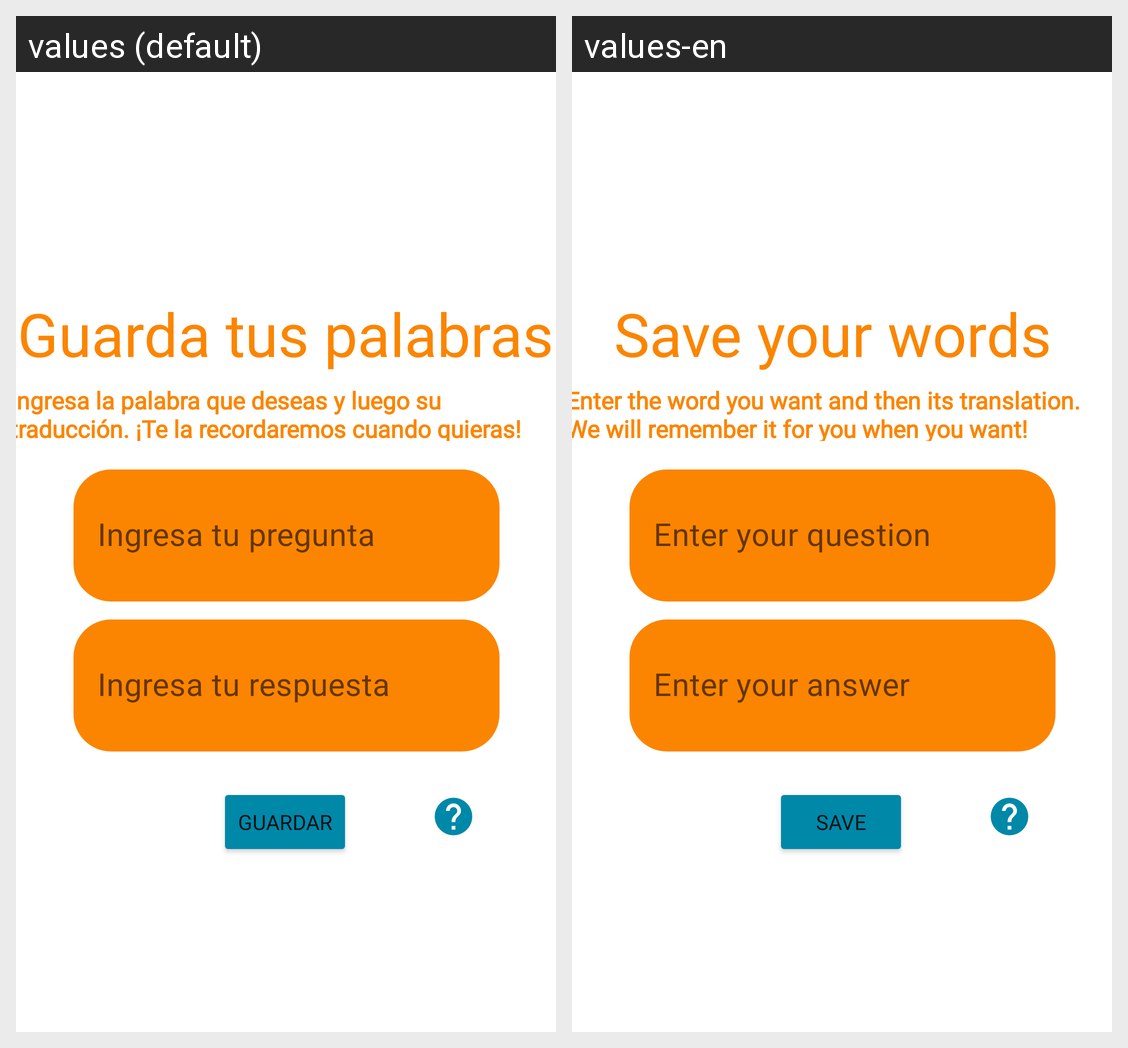

Strings drawn on this Android screen and how each of the app's shown locales translates them:
Android screen res/layout/fragment_save_words.xml rendered under 2 locales, left to right: values (default), values-en. Device: Nexus 5 (rendered at 1080×1920; each locale shown at half size, 540×960, under a caption strip naming it); theme Theme.Proyecto.
Strings drawn on this screen, with the default value and each locale's value (text and hints the layout hard-codes, and strings that could not be matched under every locale, appear in the picture but are not listed):

textCampOrgSave
  values: Ingresa tu pregunta
  values-en: Enter your question

textCampTradSave
  values: Ingresa tu respuesta
  values-en: Enter your answer

ContentSaveWords
  values: Ingresa la palabra que deseas y luego su traducción. ¡Te la recordaremos cuando quieras!
  values-en: Enter the word you want and then its translation. We will remember it for you when you want!

TitleSabeWords
  values: Guarda tus palabras
  values-en: Save your words

textbtnsave
  values: GUARDAR
  values-en: SAVE
